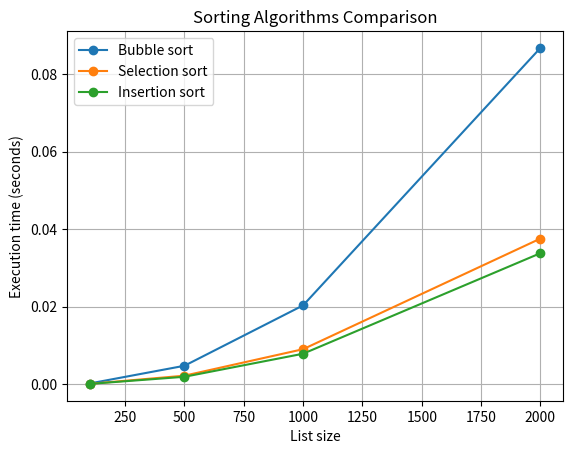

Write Python code to recreate this figure.
import random
import time
import matplotlib.pyplot as plt


def bubble_sort(items):
    result = items.copy()

    for i in range(len(result)):
        for j in range(0, len(result) - i - 1):
            if result[j] > result[j + 1]:
                result[j], result[j + 1] = result[j + 1], result[j]

    return result


def selection_sort(items):
    result = items.copy()

    for i in range(len(result)):
        min_index = i

        for j in range(i + 1, len(result)):
            if result[j] < result[min_index]:
                min_index = j

        result[i], result[min_index] = result[min_index], result[i]

    return result


def insertion_sort(items):
    result = items.copy()

    for i in range(1, len(result)):
        current = result[i]
        j = i - 1

        while j >= 0 and result[j] > current:
            result[j + 1] = result[j]
            j -= 1

        result[j + 1] = current

    return result


numbers = [8, 3, 5, 1, 9, 2, 7, 4, 6]

print("Original list:", numbers)
print("Bubble sort:", bubble_sort(numbers))
print("Selection sort:", selection_sort(numbers))
print("Insertion sort:", insertion_sort(numbers))


sizes = [100, 500, 1000, 2000]

bubble_times = []
selection_times = []
insertion_times = []

repeats = 3

for size in sizes:
    data = [random.randint(1, 10000) for _ in range(size)]

    start = time.perf_counter()
    for _ in range(repeats):
        bubble_sort(data)
    bubble_times.append((time.perf_counter() - start) / repeats)

    start = time.perf_counter()
    for _ in range(repeats):
        selection_sort(data)
    selection_times.append((time.perf_counter() - start) / repeats)

    start = time.perf_counter()
    for _ in range(repeats):
        insertion_sort(data)
    insertion_times.append((time.perf_counter() - start) / repeats)


print("\nExecution time comparison:")

for i in range(len(sizes)):
    print("List size:", sizes[i])
    print("Bubble sort:", bubble_times[i], "seconds")
    print("Selection sort:", selection_times[i], "seconds")
    print("Insertion sort:", insertion_times[i], "seconds")
    print()


plt.plot(sizes, bubble_times, marker="o", label="Bubble sort")
plt.plot(sizes, selection_times, marker="o", label="Selection sort")
plt.plot(sizes, insertion_times, marker="o", label="Insertion sort")

plt.xlabel("List size")
plt.ylabel("Execution time (seconds)")
plt.title("Sorting Algorithms Comparison")
plt.legend()
plt.grid(True)

plt.savefig("sorting_comparison.png")
plt.show()
